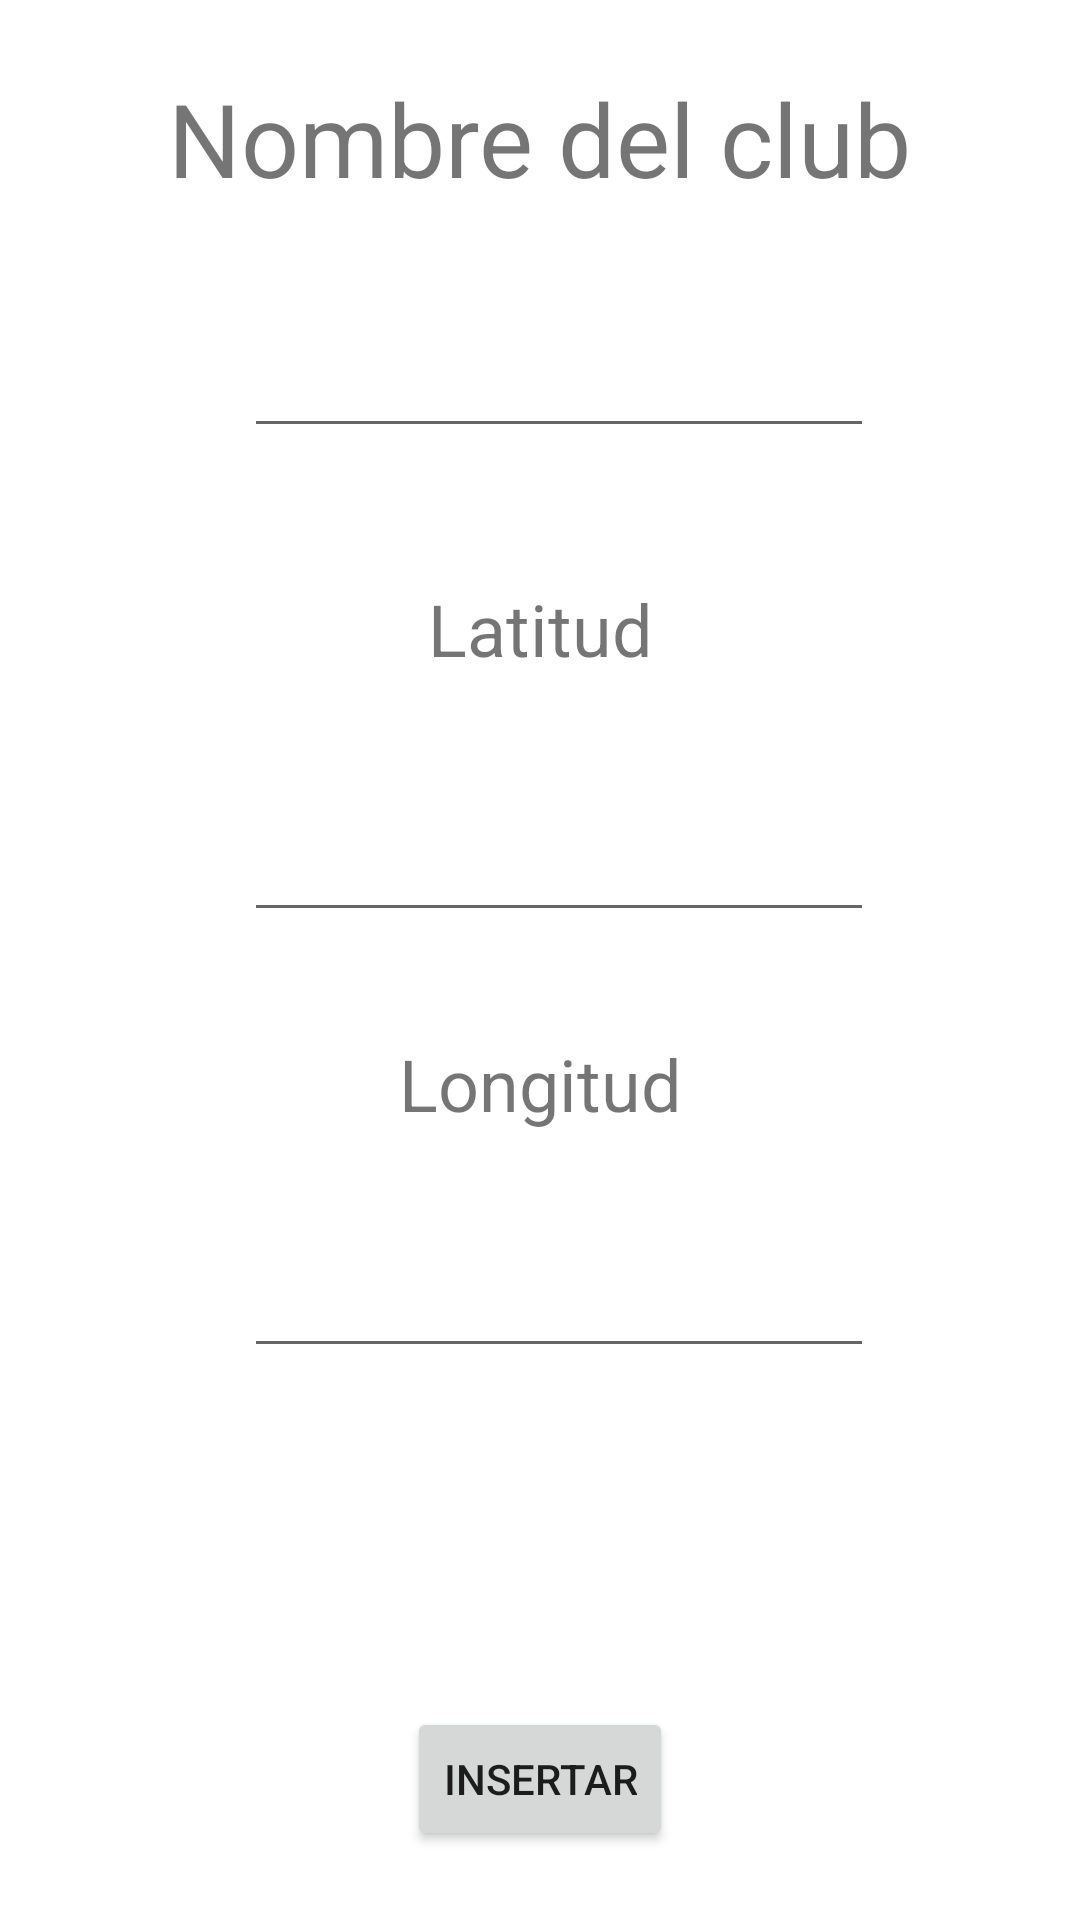

This screen was rendered from an Android layout file. Write that file and the resources it references.
<!-- AndroidManifest.xml: application theme Theme.ClubesVCannabicos -->
<!-- res/layout/fragment_insert_data.xml -->
<?xml version="1.0" encoding="utf-8"?>
<androidx.core.widget.NestedScrollView xmlns:android="http://schemas.android.com/apk/res/android"
    xmlns:app="http://schemas.android.com/apk/res-auto"
    xmlns:tools="http://schemas.android.com/tools"
    android:layout_width="match_parent"
    android:layout_height="match_parent"
    android:fillViewport="true"
    tools:context=".ui.InsertData">

    <androidx.constraintlayout.widget.ConstraintLayout
        android:layout_width="match_parent"
        android:layout_height="wrap_content">

        <EditText
            android:id="@+id/nombreClub"
            android:layout_width="wrap_content"
            android:layout_height="wrap_content"
            android:layout_marginTop="108dp"
            android:ems="10"
            android:inputType="text"
            app:layout_constraintEnd_toEndOf="parent"
            app:layout_constraintHorizontal_bias="0.542"
            app:layout_constraintStart_toStartOf="parent"
            app:layout_constraintTop_toTopOf="parent" />

        <TextView
            android:id="@+id/titleName"
            android:layout_width="wrap_content"
            android:layout_height="wrap_content"
            android:layout_marginBottom="16dp"
            android:text="Nombre del club"
            android:textSize="34sp"
            app:layout_constraintBottom_toTopOf="@+id/nombreClub"
            app:layout_constraintEnd_toEndOf="parent"
            app:layout_constraintStart_toStartOf="parent"
            app:layout_constraintTop_toTopOf="parent" />

        <EditText
            android:id="@+id/txtLatitud"
            android:layout_width="wrap_content"
            android:layout_height="wrap_content"
            android:layout_marginTop="120dp"
            android:ems="10"
            android:inputType="text"
            app:layout_constraintEnd_toEndOf="parent"
            app:layout_constraintHorizontal_bias="0.542"
            app:layout_constraintStart_toStartOf="parent"
            app:layout_constraintTop_toBottomOf="@+id/nombreClub" />

        <TextView
            android:id="@+id/titleLatitud"
            android:layout_width="wrap_content"
            android:layout_height="wrap_content"
            android:text="Latitud"
            android:textSize="24sp"
            app:layout_constraintBottom_toTopOf="@+id/txtLatitud"
            app:layout_constraintEnd_toEndOf="parent"
            app:layout_constraintStart_toStartOf="parent"
            app:layout_constraintTop_toBottomOf="@+id/nombreClub" />

        <EditText
            android:id="@+id/txtLongitud"
            android:layout_width="wrap_content"
            android:layout_height="wrap_content"
            android:layout_marginTop="104dp"
            android:ems="10"
            android:inputType="text"
            app:layout_constraintEnd_toEndOf="parent"
            app:layout_constraintHorizontal_bias="0.542"
            app:layout_constraintStart_toStartOf="parent"
            app:layout_constraintTop_toBottomOf="@+id/txtLatitud" />

        <TextView
            android:id="@+id/titleLongitud"
            android:layout_width="wrap_content"
            android:layout_height="wrap_content"
            android:layout_marginTop="41dp"
            android:layout_marginBottom="44dp"
            android:text="Longitud"
            android:textSize="24sp"
            app:layout_constraintBottom_toTopOf="@+id/txtLongitud"
            app:layout_constraintEnd_toEndOf="parent"
            app:layout_constraintStart_toStartOf="parent"
            app:layout_constraintTop_toBottomOf="@+id/txtLatitud" />

        <Button
            android:id="@+id/btInsert"
            android:layout_width="wrap_content"
            android:layout_height="wrap_content"
            android:layout_marginTop="90dp"
            android:text="Insertar"
            app:layout_constraintBottom_toBottomOf="parent"
            app:layout_constraintEnd_toEndOf="parent"
            app:layout_constraintStart_toStartOf="parent"
            app:layout_constraintTop_toBottomOf="@+id/txtLongitud" />

    </androidx.constraintlayout.widget.ConstraintLayout>
</androidx.core.widget.NestedScrollView>
<!-- resources referenced by this layout -->
<resources>
  <style name="Theme.ClubesVCannabicos" parent="Theme.MaterialComponents.DayNight.DarkActionBar">
          
          <item name="colorPrimary">@color/purple_500</item>
          <item name="colorPrimaryVariant">@color/purple_700</item>
          <item name="colorOnPrimary">@color/white</item>
          
          <item name="colorSecondary">@color/teal_200</item>
          <item name="colorSecondaryVariant">@color/teal_700</item>
          <item name="colorOnSecondary">@color/black</item>
          
          <item name="android:statusBarColor">@color/white</item>
          
      </style>
  <color name="purple_500">#72D860</color>
  <color name="purple_700">#72D860</color>
  <color name="white">#FFFFFFFF</color>
  <color name="teal_200">#72D860</color>
  <color name="teal_700">#FF018786</color>
  <color name="black">#FF000000</color>
</resources>
